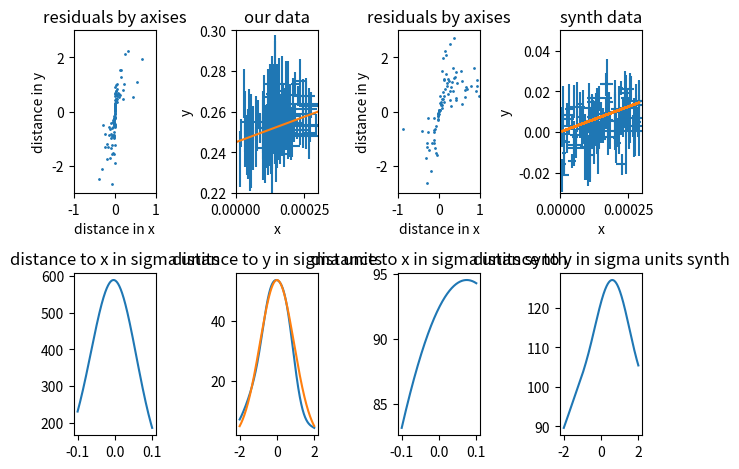

Write the Python code that produced this figure.
import matplotlib.pyplot as plt
import scipy
import numpy as np
import scipy.stats
import random

data = list([[1.50000000e-05,   1.00000000e-06,   2.36600000e-01, 1.37000000e-02],
    [2.00000000e-05,   1.00000000e-06,   2.49700000e-01, 0.69000000e-02],
    [2.80000000e-05,   1.00000000e-06,   2.68900000e-01, 1.20000000e-02],
    [3.20000000e-05,   1.00000000e-06,  2.47100000e-01, 6.80000000e-03],
    [3.50000000e-05,   1.00000000e-06 ,  2.43100000e-01, 1.05000000e-02],
    [4.00000000e-05 ,  1.00000000e-06,   2.41500000e-01, 1.25000000e-02],
    [4.20000000e-05,   3.00000000e-06,   2.48800000e-01, 9.60000000e-03],
    [5.50000000e-05,   2.00000000e-06,   2.54000000e-01, 1.48000000e-02],
    [6.10000000e-05,   1.00000000e-06,   2.48400000e-01, 2.60000000e-03],
    [6.40000000e-05,   2.00000000e-06,   2.47000000e-01, 1.59000000e-02],
    [7.20000000e-05,   2.00000000e-06,   2.54800000e-01, 1.28000000e-02],
    [7.70000000e-05,   2.00000000e-06,   2.47300000e-01, 6.40000000e-03],
    [1.01000000e-04 ,  2.00000000e-06,   2.54900000e-01, 2.32000000e-02],
    [1.17000000e-04 ,  3.00000000e-06,   2.53500000e-01, 1.47000000e-02],
    [1.52000000e-04,   4.00000000e-06,   2.54600000e-01, 0.63000000e-02],
    [18.9e-5,   0.4e-5,   0.2618,   0.0096],
    [19.2e-5,   0.5e-5,   0.2692,   0.0158],
    [9.8e-5, 0.2e-5,  0.2462, 0.0197],
    [3.5e-5, 0.1e-5,   0.2596, 0.0105],
    [20.4e-5, 0.2e-5,  0.2464, 0.0089],
    [1.34e-04, 1.67e-05, 0.2592, 0.0175 ],
    [2.03e-04, 1.99e-05, 0.2486, 0.0123 ],
    [2.46e-04, 6.33e-05, 0.2638, 0.0123 ],
    [1.58e-04, 2.04e-05, 0.2471, 0.0109 ],
    [2.66e-04, 3.62e-05, 0.2629, 0.0087 ],
    [1.58e-04, 2.64e-05, 0.2553, 0.0080],
    [2.16e-04, 1.44e-05, 0.2583, 0.0054 ],
    [1.43e-04, 2.11e-05, 0.2702, 0.0244 ],
    [1.47e-04, 1.90e-05, 0.2462, 0.0079 ],
    [7.49e-05, 2.10e-06, 0.2426, 0.0099 ],
    [1.18e-04, 4.60e-06, 0.2726, 0.0083],
    [1.47e-04, 1.64e-05, 0.2659, 0.0105 ],
    [1.79e-04, 3.58e-05, 0.2582, 0.0134],
    [1.72e-04, 1.96e-05, 0.2541, 0.0128],
    [9.80e-05, 9.00e-06, 0.2551, 0.0153],
    [1.43e-04, 3.79e-05, 0.2737, 0.0241],
    [1.18e-04, 8.00e-06, 0.2411, 0.0124 ],
    [8.92e-05, 8.00e-06, 0.2518, 0.0069],
    [2.36e-04, 2.47e-05, 0.2751, 0.0108],
    [1.52e-04, 6.70e-06, 0.2512, 0.0085 ],
    [8.72e-05, 1.19e-05, 0.2520, 0.0072 ],
    [1.61e-04, 1.06e-05, 0.2434, 0.0089 ],
    [1.75e-04, 1.66e-05, 0.2496, 0.0090 ],
    [2.14e-04, 3.02e-05, 0.2546, 0.0097],
    [9.75e-05, 3.50e-06, 0.2470, 0.0104 ],
    [1.24e-04, 4.10e-06, 0.2707, 0.0127],
    [1.14e-04, 7.90e-06, 0.2520, 0.0075 ],
    [1.95e-04, 3.78e-05, 0.2430, 0.0051 ],
    [1.13e-04, 7.10e-06, 0.2483, 0.0082 ],
    [1.26e-04, 1.41e-05, 0.2490, 0.0156 ],
    [2.08e-04, 1.60e-05, 0.2611, 0.0155 ],
    [1.23e-04, 8.90e-06, 0.2475, 0.0092],
    [1.83e-04, 1.14e-05, 0.2686, 0.0162],
    [1.10e-04, 6.90e-06, 0.2445, 0.0074 ],
    [1.16e-04, 1.46e-05, 0.2501, 0.0059 ],
    [2.17e-04, 1.46e-05, 0.2737, 0.0059],
    [1.44e-04, 6.20e-06, 0.2429, 0.0087],
    [2.56e-04, 3.93e-05, 0.2612, 0.0137],
    [1.76e-04, 1.96e-05, 0.2391, 0.0061],
    [1.08e-04, 3.90e-06, 0.2543, 0.0091 ],
    [1.30e-04, 1.33e-05, 0.2506, 0.0215],
    [1.33e-04, 2.66e-05, 0.2435, 0.0338],
    [1.84e-04, 2.46e-05, 0.2561, 0.0148],
    [2.71e-04, 7.26e-05, 0.2531, 0.0082],
    [1.27e-04, 1.43e-05, 0.2499, 0.0196],
    [1.44e-04, 1.10e-05, 0.2688, 0.0109],
    [1.89e-04, 1.48e-05, 0.2502, 0.0135],
    [8.23e-05, 5.10e-06, 0.2589, 0.0067],
    [1.82e-04, 2.26e-05, 0.2502, 0.0088],
    [2.69e-04, 2.48e-05, 0.2496, 0.0127],
    [1.16e-04, 1.03e-05, 0.2444, 0.0095],
    [1.37e-04, 3.00e-05, 0.2671, 0.0161],
    [2.22e-04, 2.57e-05, 0.2512, 0.0047],
    [1.11e-04, 1.12e-05, 0.2499, 0.0105],
    [1.36e-04, 2.69e-05, 0.2689, 0.0082],
    [1.76e-04, 1.51e-05, 0.2428, 0.0067],
    [1.32e-04, 1.10e-05, 0.2548, 0.0121],
    [1.52e-04, 3.52e-05, 0.2440, 0.0118],
    [1.32e-04, 3.48e-05, 0.2596, 0.0280],
    [1.67e-04, 3.26e-05, 0.2628, 0.0248],
    [2.46e-04, 4.80e-05, 0.2587, 0.0037],
    [2.47e-04, 6.62e-05, 0.2480, 0.0061],
    [2.92e-04, 1.02e-04, 0.2534, 0.0055],
    [2.28e-04, 1.68e-05, 0.2679, 0.0049],
    [1.39e-04, 1.71e-05, 0.2565, 0.0174],
    [1.60e-04, 3.00e-06, 0.2575, 0.0096],
    [1.14e-04, 4.50e-06, 0.2463, 0.0133],
    [1.97e-04, 3.73e-05, 0.2579, 0.0159],
    [1.42e-04, 1.10e-05, 0.2409, 0.0068],
    [5.56e-05, 8.60e-06, 0.2377, 0.0150 ],
    [1.37e-04, 4.50e-06, 0.2504, 0.0078],
    [1.05e-04, 2.65e-05, 0.2419, 0.0172],
    [1.78e-04, 9.20e-06, 0.2626, 0.0077],
    [5.21e-05, 7.00e-06, 0.2364, 0.0156],
    [1.86e-04, 4.13e-05, 0.2682, 0.0108],
    [2.58e-04, 3.09e-05, 0.2676, 0.0089],
    [1.58e-04, 2.24e-05, 0.2682, 0.0182],
    [1.81e-04, 2.27e-05, 0.2598, 0.0079],
    [1.94e-04, 2.69e-05, 0.2603, 0.0071],
    [4.56e-05, 1.12e-05, 0.2442, 0.0173],
    [4.72e-05, 2.48e-05, 0.2548, 0.0163],
    [1.45e-04, 3.04e-05, 0.2420, 0.0165],
    [1.50e-04, 1.17e-05, 0.2474, 0.0104],
    [1.52e-04, 1.00e-05, 0.2668, 0.0167],
    [1.59e-04, 1.83e-05, 0.2515, 0.0087],
    [1.53e-04, 1.56e-05, 0.2436, 0.0066],
    [2.34e-04, 3.45e-05, 0.2510, 0.0073],
    [1.69e-04, 1.15e-05, 0.2432, 0.0044],
    [1.85e-04, 7.60e-06, 0.2562, 0.0048],
    [1.20e-04, 9.50e-06, 0.2443, 0.0073],
    [1.96e-04, 3.09e-05, 0.2494, 0.0084],
    [1.30e-04, 1.08e-05, 0.2470, 0.0085],
    [2.56e-04, 3.43e-05, 0.2490, 0.0074],
    [1.91e-04, 2.42e-05, 0.2541, 0.0080],
    [1.94e-04, 1.70e-05, 0.2618, 0.0059],
    [1.72e-04, 1.32e-05, 0.2664, 0.0079],
    [1.14e-04, 1.22e-05, 0.2465, 0.0133],
    [1.12e-04, 1.31e-05, 0.2482, 0.0158],
    [1.57e-04, 5.26e-05, 0.2572, 0.0116 ],
    [2.74e-04, 4.04e-05, 0.2633, 0.0063]])

def generator(med1,med2,disp1,disp2,min,max,A):
    x = np.random.rand() * (max - min) + min
    y = np.random.rand()
    while y>(disp1/0.4*gauss(x,med1,disp1)+disp2/0.4*gauss(x,med2,disp2)*A)/2:
        x = np.random.rand()*(max-min)+min
        y = np.random.rand()
        #print(x,y, (disp1/0.4*gauss(x,med1,disp1)+disp2/0.4*gauss(x,med2,disp2)*A)/2)
    return x

def gauss(x,dot,d):
    outval = (0.4/d)*np.exp(-0.5*(((x-dot)/d)**2))
    return outval

n = 120
k = 46
b = 0.245
dist = [0 for i in range(n+1)]
dkoord = [[0 for i in range(n)] for j in range(2)]
newdata = np.zeros(shape=(120,2))
datax = np.zeros(120)
datay = np.zeros(120)
usyx = np.zeros(120)
usyy = np.zeros(120)
xinit = np.zeros(2)
yinit = np.zeros(2)
realdistx = np.zeros(120)
realdisty = np.zeros(120)
xinit[0] = 0
xinit[1] = 0.0003
yinit[0] = 0.245
yinit[1] = 0.26
for i in range(n):
    datax[i] = data[i][0]
    datay[i] = data[i][2]
    usyx[i] = data[i][1]
    usyy[i] = data[i][3]
print(datax)
print(datay)
print(usyx)
print(usyy)
dkoordsecx = np.zeros(n)
dkoordsecy = np.zeros(n)
for i in range(n):
    dkoordsecx[i] = ((datay[i] - b) / k - datax[i]) / usyx[i]
    dkoordsecy[i] = (k * datax[i] + b - datay[i]) / usyy[i]
    #stretching for dx=dy
    stretchkoeff = data[i][3]/data[i][1]
    newdata[i][0] = data[i][0]*stretchkoeff
    newdata[i][1] = data[i][3]
    ks = k/stretchkoeff
    dist[i] = (ks*newdata[i][0] - data[i][2] + b)/(ks**2+1)**(1/2)/data[i][3]
    dkoord[0][i]=dist[i]*ks*((1/(1 + ks**2)**(1/2)))
    dkoord[1][i]=dist[i]*((1/(1 + ks**2)**(1/2)))
    realdistx[i] = dist[i]*data[i][3]*k*((1/(1 + k**2)**(1/2)))/stretchkoeff
    realdisty[i] = dist[i] * data[i][3] * ((1 / (1 + k ** 2) ** (1 / 2)))

synthx = np.array([random.random()*0.0003 for i in range(100)])
synthy = np.zeros(100)
synthf = np.zeros(100)
synthdy = np.zeros(100)
synthdx = np.zeros(100)
synthdistk = np.zeros(shape = (2,100))
synthdist = 0
for i in range(100):
    synthy[i] = np.random.normal(50 * synthx[i] - 0.0025, 0.01, 1)
    synthdx[i] = generator(7.2 * 10 ** (-6), 2.8 * 10 ** (-5), 0.00001, 0.000008, min(usyx), max(usyx), 1 / 3.1)
    synthdy[i] = generator(0.0045, 0.0111, 0.003, 0.003, min(usyy), max(usyy), 1 / 2.6)
    synthdist = (50*synthx[i]-synthy[i])/np.sqrt(50**2+1)
    synthdistk[0][i] = (synthdist/np.sqrt(1+50**2))/synthdx[i]
    synthdistk[1][i] = (synthdist*(50**2)/np.sqrt(1+50**2))/synthdy[i]
    synthf[i] = 50*synthx[i]

figure,ax1 = plt.subplots(2,4)
ax1[0][0].scatter(dkoord[0][:],dkoord[1][:],s=1)
ax1[0][0].title.set_text("residuals by axises")
ax1[0][0].set_xlim(-1,1)
ax1[0][0].set_ylim(-3,3)
ax1[0][0].set_xlabel('distance in x')
ax1[0][0].set_ylabel('distance in y')

ax1[0][2].scatter(synthdistk[0][:],synthdistk[1][:],s=1)
ax1[0][2].title.set_text("residuals by axises")
ax1[0][2].set_xlim(-1,1)
ax1[0][2].set_ylim(-3,3)
ax1[0][2].set_xlabel('distance in x')
ax1[0][2].set_ylabel('distance in y')

ax1[0][3].errorbar(synthx,synthy,synthdy,synthdx,ls='none')
ax1[0][3].plot(synthx,synthf)
ax1[0][3].title.set_text("synth data")
ax1[0][3].set_xlim(0,0.0003)
ax1[0][3].set_ylim(-0.03,0.05)
ax1[0][3].set_xlabel('x')
ax1[0][3].set_ylabel('y')

ax1[0][1].errorbar(datax,datay,usyy,usyx,ls='none')
ax1[0][1].plot(xinit,yinit)
ax1[0][1].title.set_text("our data")
ax1[0][1].set_xlim(0,0.0003)
ax1[0][1].set_ylim(0.22,0.3)
ax1[0][1].set_xlabel('x')
ax1[0][1].set_ylabel('y')

graph = np.zeros(1000)
graphsynth = np.zeros(1000)
x = np.zeros(1000)
for i in range(1000):
    x[i] = i * 0.0002 - 0.1
    for j in range(n):
        graph[i] += gauss(x[i],dkoord[0][j],1.06*(n**(-0.2)*np.std(dkoord[0][:])))
    for j in range(100):
        graphsynth[i] += gauss(x[i],synthdistk[0][j],1.06*(100**(-0.2))*np.std(synthdistk[0][:]))

ax1[1][0].plot(x,graph)
ax1[1][0].title.set_text("distance to x in sigma units")
ax1[1][2].plot(x,graphsynth)
ax1[1][2].title.set_text("distance to x in sigma units synth")

for i in range(1000):
    graph[i] = 0
    x[i] = i * 0.004 - 2
    for j in range(n):
        graph[i] += gauss(x[i],dkoord[1][j],1.06*(n**(-0.2)*np.std(dkoord[1][:])))
    for j in range(100):
        graphsynth[i] += gauss(x[i], synthdistk[1][j], 1.06 * (100 ** (-0.2)) * np.std(synthdistk[1][:]))

ax1[1][1].plot(x,graph,x,max(graph)*np.std(dkoord[1][:])/0.4*gauss(x,0,np.std(dkoord[1][:])))
ax1[1][1].title.set_text("distance to y in sigma units")
ax1[1][3].plot(x,graphsynth)
ax1[1][3].title.set_text("distance to y in sigma units synth")
figure.tight_layout()
plt.show()